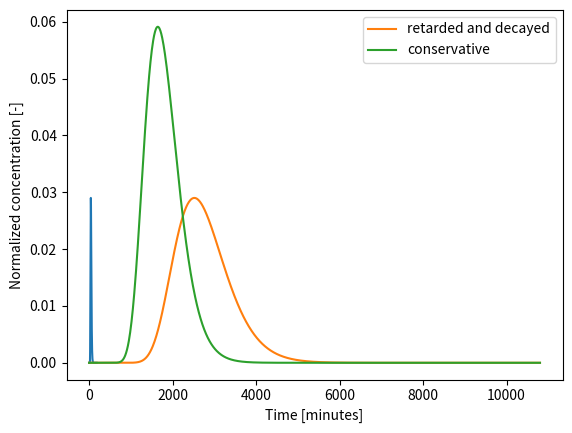

The script that saved this image:
# Import the neccesary libraries
from scipy.special import erfc as erfc
import numpy as np
import math
import matplotlib.pyplot as plt

# Define the half lifes in minutes
half_life_f18 = 110
half_life_r222 = 3.8*24*60
half_life_cs137 = 30.17*365.25*24*60

# finish this function based on the equation from class
def first_order_decay(t, t_half, C0):
    C = 0 # fill in the correct equation!
    return C

# define our time array
t = np.linspace(0, half_life_f18*15, num=100)

# Call our function and plot the result (this will spit out errors until the function is properly defined)
C_f18 = first_order_decay(t, half_life_f18, 1)

# plt.plot(t/60, C_f18, label='F_{18}')
plt.xlabel('Time [hr]')
plt.ylabel('Normalized concentration [-]')

# length of experiment (time in seconds)
experiment_length = 60*180;
# define a time vector to calculate the analytical solution at many different times at once (this is vectorization!)
t = np.linspace(0.1, experiment_length, num=1000)
# If injecting a pulse give the time of pulse injection (in seconds)
# for t0. If modeling a continous source then t0 = 0
t0 = 60
# Injection rate (mL/min)
q = 2
# Injected concentration
C0 = 1
# Initial concentration
Ci = 0

# Column length (cm)
x = 10
col_radius = 2.5
# porosity
phi = 0.3;
# dispersivity [cm] 
dispersivity = 0.3 

# calculate advection velocity
area = math.pi*(col_radius)**2
v = q/60/area/phi # divide by 60 to get flow rate from cm/min to cm/sec
print("advection velocity: " + str(v))

# Dispersion
D = v*dispersivity

# porous medium bulk density [g/cm^3]
rhob = 1.700

# emperical distribution coefficient describing the linear 
# adsorption isotherm [L^3/Mass]
kd = 0.1

# zero-order liquid phase source term
gamma_w = 0.000
gamma_s = 0.00000

# first-order decay terms
# F18
mu_w = np.log(2)/(half_life_f18*60)

# first-order solid phase decay constant
mu_s = mu_w

# Sorption parameter calculation
# retardation factor (R)
R = 1 + rhob*kd/phi
print('Retardation factor: ' +str(R))

# general zero-order constant
gamma = gamma_w + gamma_s*rhob/phi

# general first-order decay constant 
mu = mu_w + mu_s*rhob*kd/phi

# Retardation with 1st type BC (equation C5)
# 'u' term identical in equation c5 and c6 (type 3 inlet)
# Write out the name of each of these variables
def ADEwReactions_type1_fun(x, t, v, D, R, gamma, mu, C0, t0, Ci):
    u = v*(1+(4*mu*D/v**2))**(1/2)
    
    # Note that the '\' means continued on the next line
    Atrf = np.exp(-mu*t/R)*(1- (1/2)* \
        erfc((R*x - v*t)/(2*(D*R*t)**(1/2))) - \
        (1/2)*np.exp(v*x/D)*erfc((R*x + v*t)/(2*(D*R*t)**(1/2))))
    
    # term with B(x, t)
    Btrf = 1/2*np.exp((v-u)*x/(2*D))* \
        erfc((R*x - u*t)/(2*(D*R*t)**(1/2))) \
        + 1/2*np.exp((v+u)*x/(2*D))* erfc((R*x + u*t)/ \
        (2*(D*R*t)**(1/2)))
    
    # if a pulse type injection
    if t0 > 0:
        tt0 = t - t0
        
        indices_below_zero = tt0 <= 0
        # set values equal to 1 (but this could be anything)
        tt0[indices_below_zero] = 1
    
        Bttrf = 1/2*np.exp((v-u)*x/(2*D))* \
            erfc((R*x - u*tt0)/(2*(D*R*tt0)**(1/2))) \
            + 1/2*np.exp((v+u)*x/(2*D))* erfc((R*x + u*tt0)/ \
            (2*(D*R*tt0)**(1/2)))
        
        # Now set concentration at those negative times equal to 0
        Bttrf[indices_below_zero] = 0
        
        C_out = (gamma/mu)+ (Ci- gamma/mu)*Atrf + \
            (C0 - gamma/mu)*Btrf - C0*Bttrf
        
    else: # if a continous injection then ignore the Bttrf term (no superposition)
        if mu >0:
            C_out = (gamma/mu)+ (Ci- gamma/mu)*Atrf + (C0 - gamma/mu)*Btrf;
        else: # if mu = 0 then we would get nans
            C_out = (Ci)*Atrf + (C0)*Btrf
        
    
    # Return the concentration (C) from this function
    return C_out

# Now call our function
Retard_pulse_solution = ADEwReactions_type1_fun(x, t, v, D, R, gamma, mu, C0, t0, Ci)
# Plot the results as a function of time
plt.plot(t/60, Retard_pulse_solution)
plt.xlabel('Time [minutes]')

# Analytical solution with built in superposotion
def ADE_type1_real_super_fun(x, t, v, D, C0, t0):
    # Note that the '\' means continued on the next line
    C = C0*((1/2)*erfc((x - v*t)/(2*np.sqrt(D*t))) + \
         (1/2)*np.exp(v*x/D)*erfc((x + v*t)/(2*np.sqrt(D*t))))
    
    # if a pulse type injection
    if t0 > 0:
        tt0 = t - t0
        # Identify location of negative values in time array
        indices_below_zero = tt0 <= 0
        
        if indices_below_zero.any() == True:
            # set values equal to 1 (but this could be anything)
            tt0[indices_below_zero] = 1
        
        # Note that the '\' means continued on the next line
        C_t0 = C0*((1/2)*erfc((x - v*tt0)/(2*np.sqrt(D*tt0))) + \
             (1/2)*np.exp(v*x/D)*erfc((x + v*tt0)/(2*np.sqrt(D*tt0))))
    
        if indices_below_zero.any() == True:
            # Now set concentration at those negative times equal to 0
            C_t0[indices_below_zero] = 0
        
        C_out = C - C_t0
        
    else:
            C_out = C
        
    # Return the concentration (C) from this function
    return C_out

# Now call our function
Conservative_pulse_solution = ADE_type1_real_super_fun(x, t, v, D, C0, t0)

# Plot the results as a function of time
c1, = plt.plot(t, Retard_pulse_solution, label='retarded and decayed')
c2, = plt.plot(t, Conservative_pulse_solution, label='conservative')

# Format the plots
plt.legend(handles=[c1, c2])

# Finish labeling this plot

